4-way image classification set "SIH26188_tampering_starter_dataset" from GitHub (arnav-2205/Al-Based-Fake-Identity-Document-Screening-System); label vocabulary: genuine document, tampered photo, tampered stamp, tampered text.

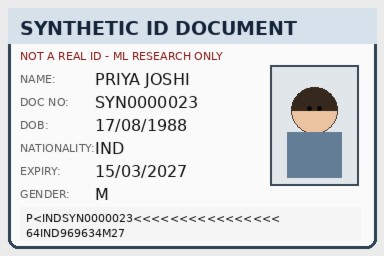
Label: genuine document

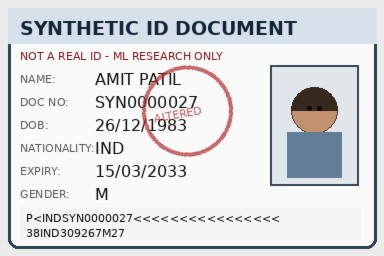
Label: tampered stamp

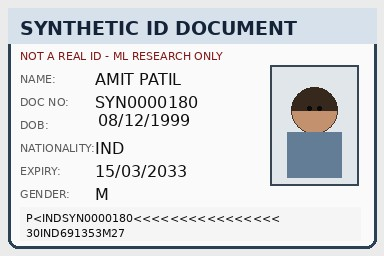
Label: tampered text

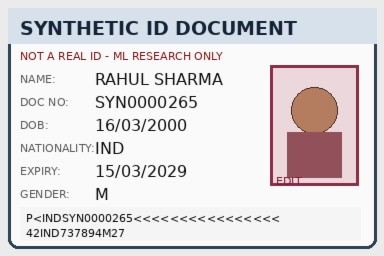
Label: tampered photo

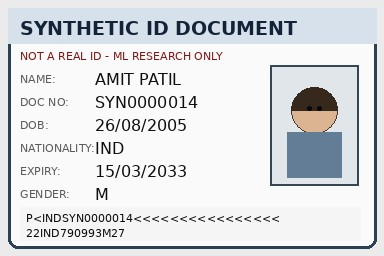
Label: genuine document

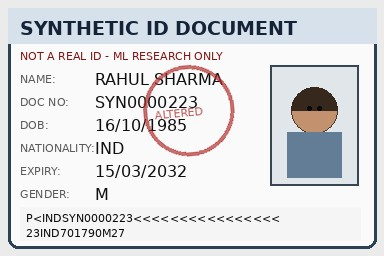
Label: tampered stamp
